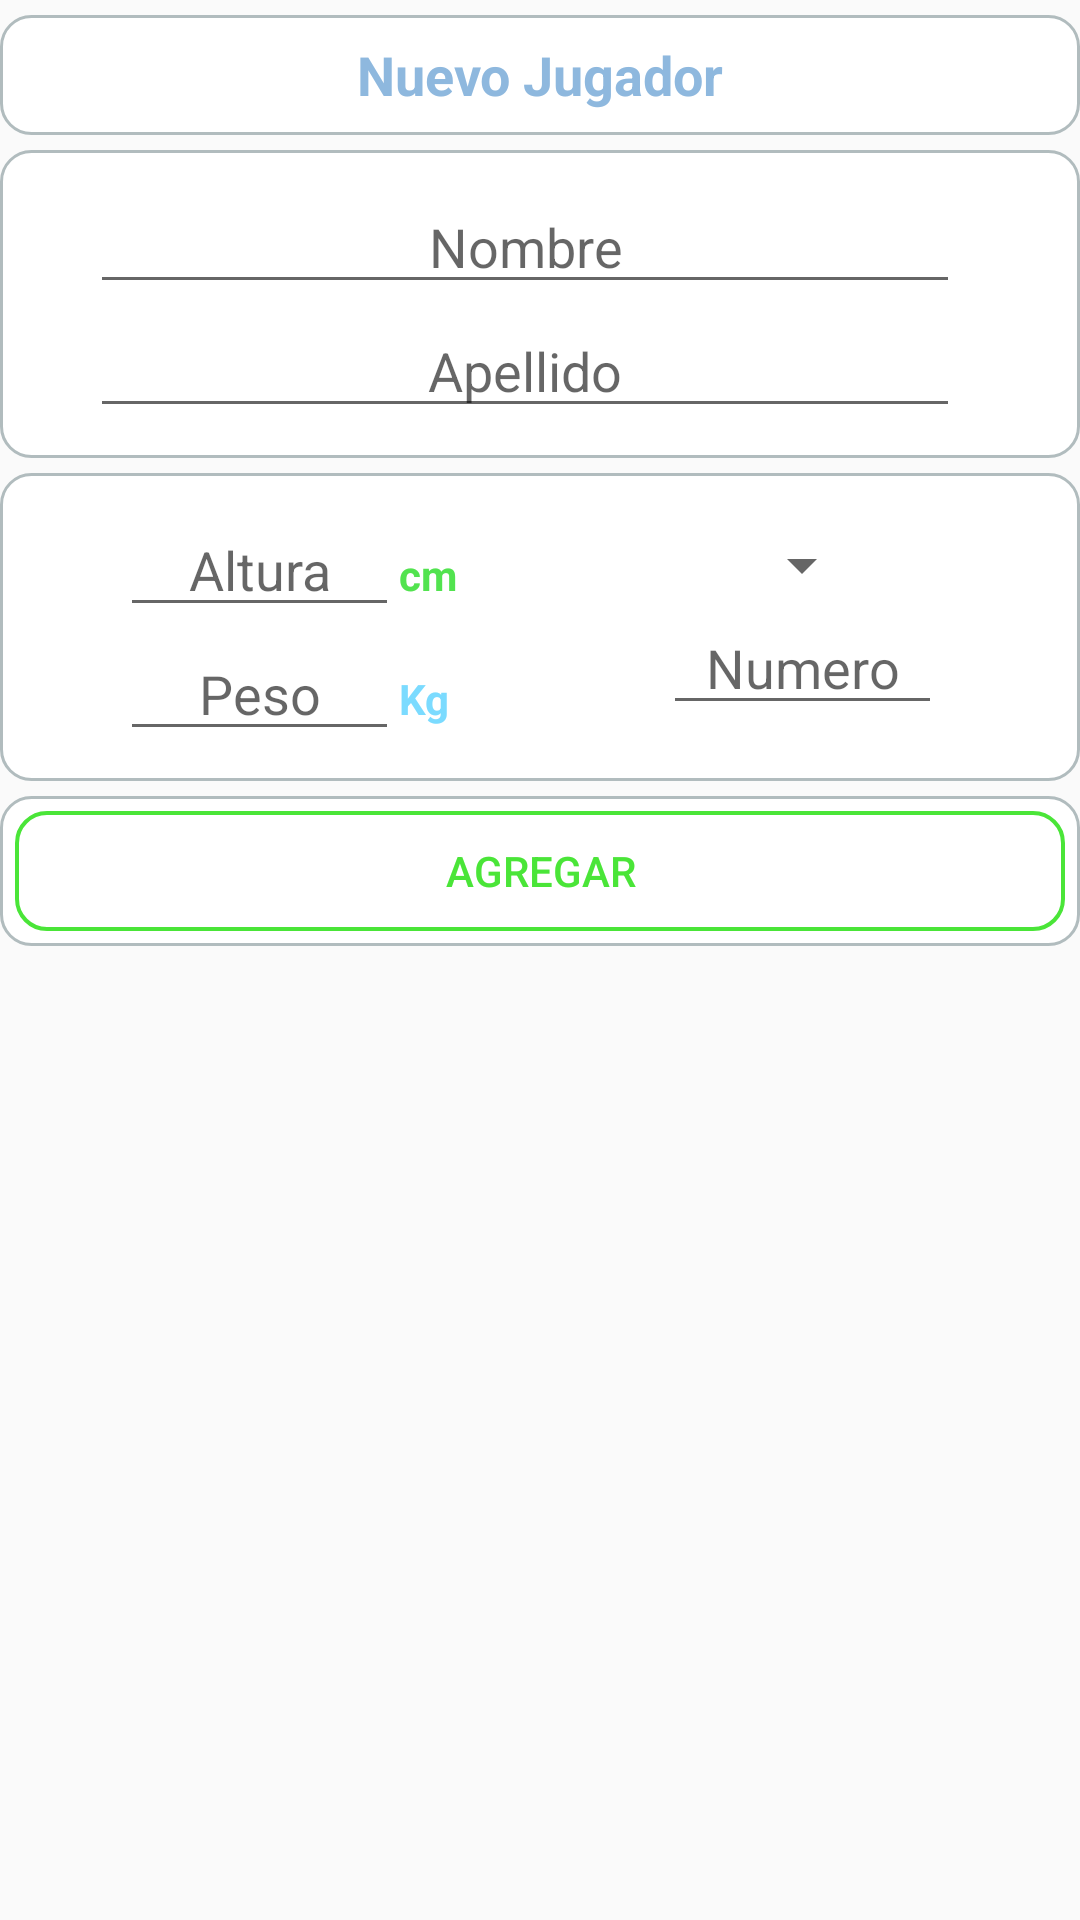

Layout XML and referenced resources for this Android screen:
<!-- AndroidManifest.xml: application theme AppTheme -->
<!-- res/layout/frag_new_player.xml -->
<?xml version="1.0" encoding="utf-8"?>
<ScrollView
    android:layout_width="match_parent"
    android:layout_height="match_parent"
    xmlns:android="http://schemas.android.com/apk/res/android"
    android:id="@+id/scrollView">

    <LinearLayout xmlns:android="http://schemas.android.com/apk/res/android"
        android:orientation="vertical"
        android:layout_width="match_parent"
        android:layout_height="match_parent"
        android:id="@+id/linearLayout">

        <LinearLayout
            android:orientation="horizontal"
            android:layout_width="match_parent"
            android:layout_height="40dp"
            android:gravity="center"
            android:layout_marginTop="5dp">

            <LinearLayout
                android:orientation="horizontal"
                android:layout_width="match_parent"
                android:layout_height="match_parent"
                android:background="@drawable/layout_bg_standard"
                android:paddingLeft="25dp"
                android:paddingTop="5dp"
                android:paddingBottom="5dp"
                android:paddingRight="25dp">

                <TextView
                    android:layout_width="match_parent"
                    android:layout_height="match_parent"
                    android:textAppearance="?android:attr/textAppearanceMedium"
                    android:id="@+id/static_tvnewplayer"
                    android:layout_weight="1"
                    android:gravity="center"
                    android:text="@string/Nuevo_Jugador"
                    android:textColor="@color/Celeste_Letras"
                    android:textStyle="bold" />

            </LinearLayout>

        </LinearLayout>

        <LinearLayout
            android:orientation="horizontal"
            android:layout_width="match_parent"
            android:layout_height="wrap_content"
            android:background="@drawable/layout_bg_standard"
            android:padding="5dp"
            android:layout_marginTop="5dp">

            <LinearLayout
                android:orientation="vertical"
                android:layout_width="wrap_content"
                android:layout_height="wrap_content"
                android:layout_weight="1"
                android:layout_marginRight="15dp"
                android:paddingTop="5dp"
                android:paddingBottom="5dp"
                android:paddingLeft="5dp">

                

                <EditText
                    android:layout_width="match_parent"
                    android:layout_height="wrap_content"
                    android:inputType="textPersonName"
                    android:ems="10"
                    android:id="@+id/et_apellido"
                    android:textColor="@color/Celeste_Letras"
                    android:maxLength="10"
                    android:layout_marginLeft="20dp"
                    android:layout_marginRight="20dp"
                    android:layout_gravity="center"
                    android:hint="@string/Nombre"
                    android:gravity="center" />

                

                <EditText
                    android:layout_width="match_parent"
                    android:layout_height="wrap_content"
                    android:inputType="textPersonName"
                    android:ems="10"
                    android:id="@+id/et_nombre"
                    android:textColor="@color/Celeste_Letras"
                    android:maxLength="8"
                    android:singleLine="false"
                    android:selectAllOnFocus="false"
                    android:layout_marginLeft="20dp"
                    android:layout_marginRight="20dp"
                    android:layout_gravity="center"
                    android:gravity="center"
                    android:hint="@string/Apellido" />

                <TextView
                    android:layout_width="0dp"
                    android:layout_height="0dp"
                    android:textAppearance="?android:attr/textAppearanceSmall"
                    android:id="@+id/tv_hidden_url"
                    android:visibility="invisible"
                    android:text="empty" />

            </LinearLayout>

        </LinearLayout>

        <LinearLayout
            android:orientation="horizontal"
            android:layout_width="match_parent"
            android:layout_height="wrap_content"
            android:padding="5dp"
            android:background="@drawable/layout_bg_standard"
            android:layout_marginTop="5dp"
            android:layout_marginBottom="5dp">

            <LinearLayout
                android:orientation="vertical"
                android:layout_width="match_parent"
                android:layout_height="match_parent"
                android:layout_marginRight="15dp"
                android:paddingLeft="5dp"
                android:paddingTop="5dp"
                android:paddingBottom="5dp"
                android:layout_weight="1">

                

                <LinearLayout
                    android:orientation="horizontal"
                    android:layout_width="match_parent"
                    android:layout_height="wrap_content">

                    <EditText
                        android:layout_width="93dp"
                        android:layout_height="wrap_content"
                        android:inputType="numberDecimal"
                        android:ems="10"
                        android:id="@+id/et_altura"
                        android:layout_marginLeft="30dp"
                        android:maxLength="3"
                        android:gravity="center"
                        android:textColor="@color/Celeste_Letras"
                        android:hint="@string/Altura" />

                    <TextView
                        android:layout_width="wrap_content"
                        android:layout_height="wrap_content"
                        android:textAppearance="?android:attr/textAppearanceSmall"
                        android:text="cm"
                        android:id="@+id/static_tvmetros"
                        android:textColor="@color/VerdeClaro_1"
                        android:textStyle="bold" />
                </LinearLayout>

                

                <LinearLayout
                    android:orientation="horizontal"
                    android:layout_width="match_parent"
                    android:layout_height="wrap_content">

                    <EditText
                        android:layout_width="93dp"
                        android:layout_height="wrap_content"
                        android:inputType="numberDecimal"
                        android:ems="10"
                        android:id="@+id/et_peso"
                        android:layout_marginLeft="30dp"
                        android:gravity="center"
                        android:maxLength="3"
                        android:textColor="@color/Celeste_Letras"
                        android:hint="@string/Peso" />

                    <TextView
                        android:layout_width="wrap_content"
                        android:layout_height="wrap_content"
                        android:textAppearance="?android:attr/textAppearanceSmall"
                        android:text="@string/Kg"
                        android:id="@+id/static_tvkg"
                        android:textColor="@color/Celeste_botones"
                        android:textStyle="bold" />
                </LinearLayout>

                <LinearLayout
                    android:orientation="vertical"
                    android:layout_width="fill_parent"
                    android:layout_height="fill_parent"></LinearLayout>

            </LinearLayout>

            <LinearLayout
                android:orientation="vertical"
                android:layout_width="match_parent"
                android:layout_height="match_parent"
                android:paddingLeft="5dp"
                android:paddingTop="5dp"
                android:paddingBottom="5dp"
                android:paddingRight="5dp"
                android:layout_weight="1"
                android:gravity="center">

                

                <Spinner
                    android:layout_width="wrap_content"
                    android:layout_height="wrap_content"
                    android:id="@+id/spinner_roles"
                    android:gravity="center" />

                

                <EditText
                    android:layout_width="93dp"
                    android:layout_height="wrap_content"
                    android:inputType="numberDecimal"
                    android:ems="10"
                    android:id="@+id/et_numero"
                    android:maxLength="2"
                    android:textColor="@color/Celeste_Letras"
                    android:hint="@string/Numero"
                    android:gravity="center" />

            </LinearLayout>

        </LinearLayout>

        <LinearLayout
            android:orientation="vertical"
            android:layout_width="match_parent"
            android:layout_height="wrap_content"
            android:layout_weight="1"
            android:gravity="center"
            android:paddingTop="5dp"
            android:paddingBottom="5dp"
            android:background="@drawable/layout_bg_standard">

            <Button
                android:layout_width="350dp"
                android:layout_height="40dp"
                android:id="@+id/b_add"
                style="@style/ButtonGreenStyle1"
                android:text="@string/Agregar" />

        </LinearLayout>

    </LinearLayout>
</ScrollView>
<!-- resources referenced by this layout -->
<resources>
  <color name="Celeste_Letras">#8eb8de</color>
  <color name="Celeste_botones">#7bdbff</color>
  <color name="Gris_Negro">#5A5A5A</color>
  <color name="VerdeClaro_1">#52e34F</color>
  <!-- drawable layout_bg_standard (drawable) -->
  <?xml version="1.0" encoding="utf-8"?>
  <shape xmlns:android="http://schemas.android.com/apk/res/android">
      <solid android:color="#FFFFFF"/>
      <stroke android:width="1dip" android:color="#B1BCBE" />
      <corners android:radius="10dip"/>
      <padding android:left="0dip" android:top="0dip" android:right="0dip" android:bottom="0dip" />
  </shape>
  <string name="Agregar">Agregar</string>
  <string name="Altura">Altura</string>
  <string name="Apellido">Apellido</string>
  <string name="Kg">Kg</string>
  <string name="Nombre">Nombre</string>
  <string name="Nuevo_Jugador">Nuevo Jugador</string>
  <string name="Numero">Numero</string>
  <string name="Peso">Peso</string>
  <string name="Rol">Rol</string>
  <style name="ButtonGreenStyle1">
          <item name="android:background">@drawable/button_green_bg</item>
          <item name="android:textColor">@drawable/button_green_text</item>
      </style>
  <style name="AppTheme" parent="Theme.AppCompat.Light">
          
      </style>
  <!-- drawable button_green_bg (drawable) -->
  <?xml version="1.0" encoding="utf-8"?>
  <selector
  xmlns:android="http://schemas.android.com/apk/res/android">
  
  <item android:state_pressed="true" >
      <shape xmlns:android="http://schemas.android.com/apk/res/android">
          <solid android:color="@color/Verdeclaro_2"/>
          <stroke android:width="1.3dip" android:color="@color/Verdeclaro_2" />
          <corners android:radius="10dip"/>
          <padding android:left="0dip" android:top="0dip" android:right="0dip" android:bottom="0dip" />
      </shape>
  </item>
  
  <item android:state_pressed="false" >
      <shape xmlns:android="http://schemas.android.com/apk/res/android">
          <solid android:color="@color/Transparente"/>
          <stroke android:width="1.3dip" android:color="@color/Verdeclaro_2" />
          <corners android:radius="10dip"/>
          <padding android:left="0dip" android:top="0dip" android:right="0dip" android:bottom="0dip" />
      </shape>
  </item>
  
  </selector>
  <!-- drawable button_green_text (drawable) -->
  <?xml version="1.0" encoding="utf-8"?>
  <selector xmlns:android="http://schemas.android.com/apk/res/android">
  
      <item android:state_selected="true" android:color="@color/Blanco"/>
      <item android:state_focused="true" android:color="@color/Blanco"/>
      <item android:state_pressed="true" android:color="@color/Blanco"/>
      <item android:color="@color/Verdeclaro_2"/>
  
  
  </selector>
  <color name="Verdeclaro_2">#ff4ae538</color>
  <color name="Transparente">#00000000</color>
  <color name="Blanco">#FFFFFF</color>
</resources>
